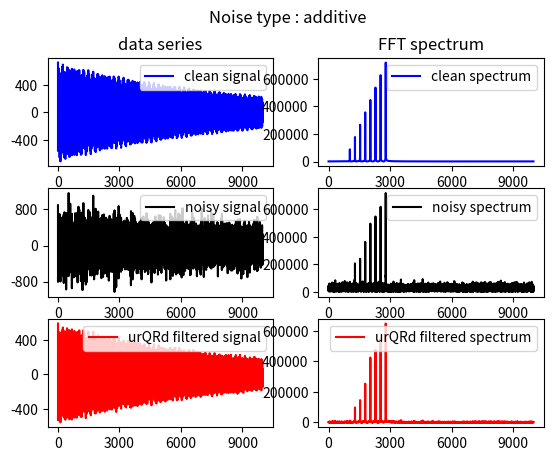

Source code (Python):
"""
urQRd.py
#########
Algorithm for denoising time series, named urQRd (standing for "uncoiled random QR denoising")
main function is 
urQRd(data, rank)
data : the series to be denoised
rank : the rank of the analysis

Copyright (c) 2013 IGBMC. All rights reserved.

[redacted]
[redacted]

This software is a computer program whose purpose is to compute urQRd denoising.

This software is governed by the CeCILL  license under French law and
abiding by the rules of distribution of free software.  You can  use, 
modify and/ or redistribute the software under the terms of the CeCILL
license as circulated by CEA, CNRS and INRIA at the following URL
"http://www.cecill.info". 

As a counterpart to the access to the source code and  rights to copy,
modify and redistribute granted by the license, users are provided only
with a limited warranty  and the software's author,  the holder of the
economic rights,  and the successive licensors  have only  limited
liability. 

In this respect, the user's attention is drawn to the risks associated
with loading,  using,  modifying and/or developing or reproducing the
software by the user in light of its specific status of free software,
that may mean  that it is complicated to manipulate,  and  that  also
therefore means  that it is reserved for developers  and  experienced
professionals having in-depth computer knowledge. Users are therefore
encouraged to load and test the software's suitability as regards their
requirements in conditions enabling the security of their systems and/or 
data to be ensured and,  more generally, to use and operate it in the 
same conditions as regards security. 

The fact that you are presently reading this means that you have had
knowledge of the CeCILL license and that you accept its terms.

[redacted]

version 2.0 
28/oct/2013

"""
import numpy as np
import numpy.linalg as linalg
from scipy.linalg import norm
from numpy.fft import fft, ifft

def urQRd(data, k, orda=None, iterations=1):
    
    """ 
    urQRd algorithm. Name stands for uncoiled random QR denoising.
    From a data series return a denoised series denoised
    data : the series to be denoised - a (normally complex) numpy buffer
    k : the rank of the analysis
    orda : is the order of the analysis
        internally, a Hankel matrix (M,N) is constructed, with M = orda and N = len(data)-orda+1
        if None (default) orda = (len(data)+1)/2
    iterations : the number of time the operation should be repeated

    values are such that
    orda <= (len(data)+1)/2
    k < orda
    N = len(data)-orda+1
    Omega is (N x k)
    """
    if np.allclose(data,0.0):   # dont do anything if data is empty
        return data
    if not orda:
        orda = data.size//2
    if (2*orda > data.size):
        raise(Exception('order is too large'))
    if (k >= orda):
        raise(Exception('rank is too large'))
    N = len(data)-orda+1
    dd = data
    for _ in range(iterations):
        Omega = np.random.normal(size=(int(N),int(k)))
        Q, QstarH = urQRdCore(dd, orda, Omega) # H = QQ*H
        dd = Fast_Hankel2dt(Q,QstarH)
    denoised = dd
    if data.dtype == "float":           # this is a kludge, as a complex data-set is to be passed - use the analytic signal if your data are real
        denoised = np.real(denoised)
    return denoised

def urQRdCore(data, orda, Omega):
    '''
    Core of urQRd algorithm
    '''
  
    Y =  FastHankel_prod_mat_mat(data, Omega)
    Q,r = linalg.qr(Y) # QR decomopsition of Y
    del(r)          # we don't need it any more #dont need to del it

    QstarH = FastHankel_prod_mat_mat(data.conj(), Q).conj().T# 
    return Q, QstarH # H approximation given by QQ*H    

def vec_mean(M,L):
    '''
    Vector for calculating the mean from the sum on the antidiagonal.
    data = vec_sum*vec_mean
    '''
    vec_prod_diag = [1/float((i+1)) for i in range(M)]
    vec_prod_middle = [1/float(M) for i in range(L-2*M)]
    vec_mean_prod_tot = vec_prod_diag + vec_prod_middle + vec_prod_diag[::-1]
    return np.array(vec_mean_prod_tot)

def FastHankel_prod_mat_mat(gene_vect, matrix):
    '''
    Fast Hankel structured matrix matrix product based on FastHankel_prod_mat_vec
    '''
    N,K = matrix.shape 
    L = len(gene_vect)
    M = L-N+1
    data = np.zeros(shape = (M, K), dtype = complex)
    for k in range(K):
        prod_vect = matrix[:,k] 
        data[:,k] = FastHankel_prod_mat_vec(gene_vect, prod_vect) 
    return data

#this is the slow stage
def FastHankel_prod_mat_vec(gene_vect, prod_vect):
    """
    Compute product of Hankel matrix (gene_vect)  by vector prod_vect.
    H is not computed
    M is the length of the result
    """
    L = len(gene_vect)
    N = len(prod_vect)
    M = L-N+1
    prod_vect_zero = np.concatenate((np.zeros(M-1), prod_vect[::-1]))   # prod_vect is completed with zero to length L
    fft0, fft1 = fft(gene_vect), fft(prod_vect_zero)      # FFT transforms of generator vector and 
    prod = fft0*fft1                          # FFT product performing the convolution product. 
    c = ifft(prod)                        # IFFT for going back 
    return np.roll(c,+1)[:M]

def Fast_Hankel2dt(Q,QH):
    '''
    returning to data from Q and QstarH
    Based on FastHankel_prod_mat_vec.
    '''
    M,K = Q.shape 
    K,N = QH.shape 
    L = M+N-1
    vec_sum = np.zeros((L,), dtype = complex)
    for k in range(K):
        prod_vect = QH[k,:]
        gene_vect = np.concatenate((np.zeros(N-1), Q[:, k], np.zeros(N-1))) # generator vector for Toeplitz matrix
        vec_k = FastHankel_prod_mat_vec(gene_vect, prod_vect[::-1]) # used as fast Toeplitz
        vec_sum += vec_k 
    datadenoised = vec_sum*vec_mean(M,L) # from the sum on the antidiagonal to the mean
    return datadenoised


def test_urQRd(  
    lendata = 10000,
    rank = 100,
    orda = 4000,
    noise = 200.0,
    iterations=1,
    noisetype = "additive"):
    """
    ============== example of use of urQRd on a synthetic data-set ===============
    """
    import time
    from numpy import pi
    import matplotlib.pyplot as plt
    from matplotlib.ticker import MaxNLocator

    def plot_param(fig,fignumb):
        ax = fig.add_subplot(fignumb)
        ax.xaxis.set_major_locator(MaxNLocator(4))
        ax.yaxis.set_major_locator(MaxNLocator(4))
    def mfft(v):
        "utility that returns the modulus of the fft of v"
        import scipy.fftpack as fft
        s0 = fft.fft(v)    ###
        s0 = np.real(np.sqrt(s0*s0.conj()))   # ref spectrum
        return s0
    def SNR(noisy,target):
        "computes and return SNR value, in dB"
        return 10*np.log10(sum(abs(target)**2)/sum(abs(noisy - target)**2))
    ################################################
    # Data built for tests
    ################################################ Create the data
    nbpeaks = 8     # number of simulated signals
    LB = 1.11       # linewidth
    Freq = [(i+1+np.sqrt(10))*pi*500.0j for i in range(nbpeaks)]  # frequencies
    Amp = [(i+1)*20 for i in range(nbpeaks)]    # amplitudes

    data0 = np.zeros(lendata,dtype=complex)

    if noisetype == "additive":
        x = np.arange(lendata*1.0)/lendata          #  time series
        for i in range(nbpeaks):
            data0 +=  Amp[i] * np.exp(Freq[i]*x) * np.exp(-LB*x)

        dataadd = data0 + noise*(np.random.randn(x.size)+1j*np.random.randn(x.size))  # additive complex noise
        data=dataadd

    elif noisetype == "multiplicative":
        x = np.arange(lendata*1.0)/lendata          #  time series
        for i in range(nbpeaks):
            data0 +=  Amp[i] * np.exp(Freq[i]*x) * np.exp(-LB*x)

        data = np.zeros(lendata,dtype=complex)
        Anoise = noise/2
        Fnoise = noise/200
        for i in range(nbpeaks):
            nAmp = Amp[i] + Anoise*np.random.randn(x.size)
            nFreq = Freq[i] + Fnoise*np.random.randn(x.size)
            data +=  nAmp * np.exp(nFreq*x) * np.exp(-LB*x)
        
    elif noisetype == "sampling":
        x = np.arange(lendata*1.0)/lendata          #  time series
        xn = x + 0.5*np.random.randn(x.size)/lendata          #  time series with noisy jitter
        for i in range(nbpeaks):
            data0 +=  Amp[i] * np.exp(Freq[i]*x) * np.exp(-LB*x)
        data = np.zeros(lendata,dtype=complex)
        for i in range(nbpeaks):
            data +=  Amp[i] * np.exp(Freq[i]*xn) * np.exp(-LB*xn)
        
    elif noisetype == "missing points":
        x = np.arange(lendata*1.0)/lendata          #  time series
        for i in range(nbpeaks):
            data0 +=  Amp[i] * np.exp(Freq[i]*x) * np.exp(-LB*x)
        miss = np.random.randint(2, size=len(x))
        
        dataadd = data0*miss
        data=dataadd
    else:
        raise Exception("unknown noise type")

    iSNR = SNR(data,data0)
    print("Initial Noisy Data SNR: %.2f dB - noise type : %s"%(iSNR,noisetype))

    ###########----
    fdata = mfft(data0) # FFT of noiseless signal
    fdatanoise = mfft(data)# FFT of noisy signal 

    ###########
    print('''
    === Running urQR algo ===",
    lendata : {0}
    orda : {1}
    rank : {2}
    '''.format(lendata, orda, rank))
    
    t0 = time.time()
    datarqrd = urQRd(data, k=rank, orda=orda, iterations=iterations) # denoise signal with urQRd
    trQRd = time.time()-t0
    
    fdatarqrd  = mfft(datarqrd )# FFT of urQRd denoised signal
    # normrQR = norm(fdatarqrd -fdata)/norm(fdata)
    # print "= normratio ",normrQR
    print("=== Result ===")
    fSNR = SNR(datarqrd, data0)
    print("Denoised SNR: %.2f dB  - processing gain : %.2f dB"%( fSNR, fSNR-iSNR ))
    print("processing time for urQRd : %.2f sec"%trQRd)
    ################################################################# Plotting
    fig = plt.figure()
    plot_param(fig,321)
    plt.plot(data0.real,'b',label="clean signal")# plot the clean data
    plt.legend()
    plt.title('data series')
    plot_param(fig,323)
    plt.plot(data.real,'k', label="noisy signal")# plot the noisy data
    plt.legend()
    plot_param(fig,325)
    plt.plot(datarqrd.real ,'r', label='urQRd filtered signal') # plot the signal denoised with urQRd
    plt.legend()
    plot_param(fig,322)
    plt.plot(fdata,'b',label="clean spectrum")
    plt.legend()
    plt.title('FFT spectrum')
    plot_param(fig,324)
    plt.plot(fdatanoise,'k', label="noisy spectrum")# plot the noisy data
    plt.legend()
    plot_param(fig,326)
    plt.plot(fdatarqrd ,'r', label= 'urQRd filtered spectrum') # plot the signal denoised with urQRd
    plt.suptitle("Noise type : "+noisetype)
    plt.legend()
    plt.show()


if __name__ == '__main__':
    test_urQRd()

